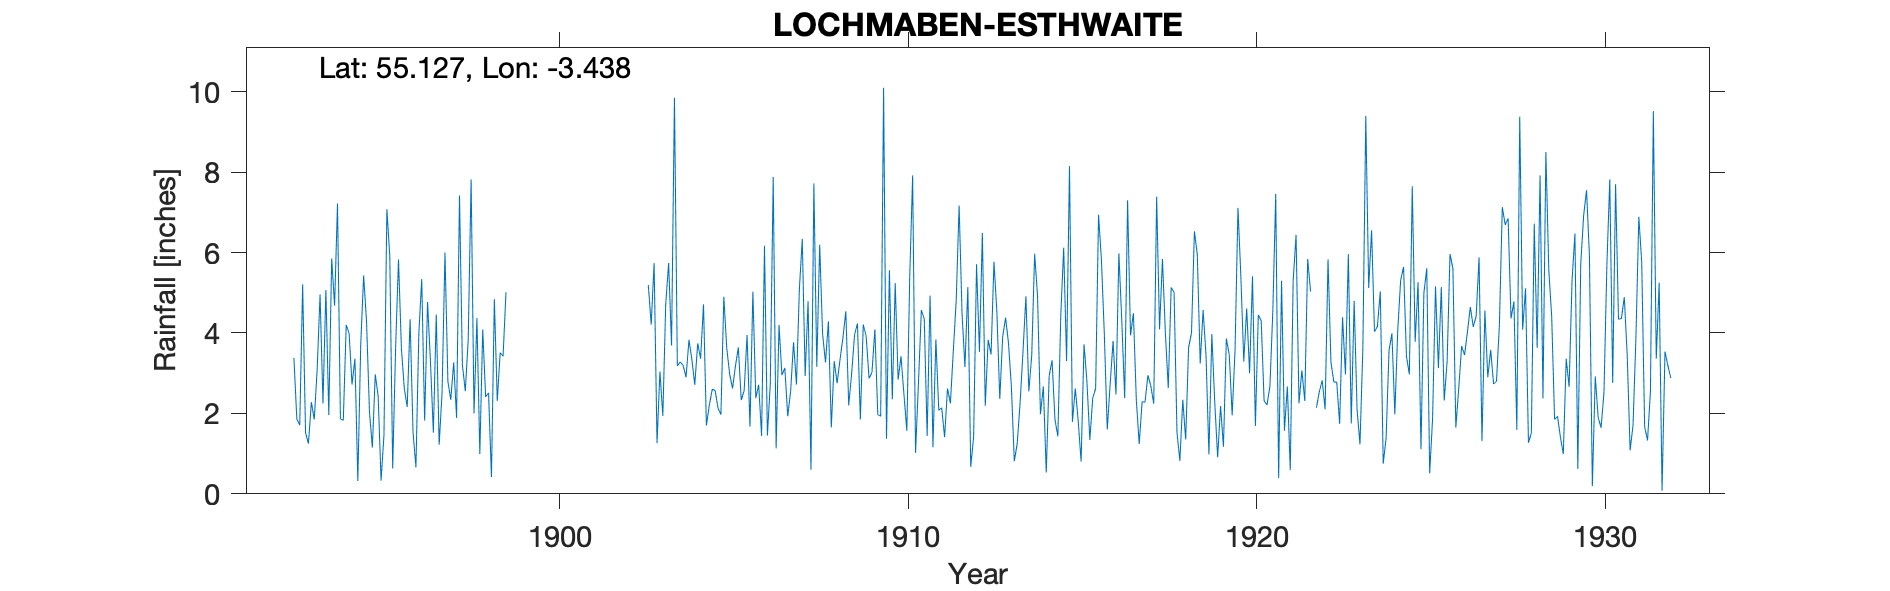

Data behind this chart, as committed beside it:
LOCHMABEN ESTHWAITE, , , , , , , , , , , , , , , , , , , , , , , 
Grid ref, NY084823, Long, -3.438, Lat, 55.13, Elevation, 166, ft, , , , , , , , , , , , , , , 
Station no, 5036, , , , , , , , , , , , , , , , , , , , , , 
, 1890, 1891, 1892, 1893, 1894, 1895, 1896, 1897, 1898, 1899, 1900, 1901, 1902, 1903, 1904, 1905, 1906, 1907, 1908, 1909, 1910, 1911, 1912
January, , , , 1.71, 4.68, 2.05, 2.62, 1.22, 2, , , , , 5.19, 3.19, 2.13, 5.03, 1.93, 3.97, 4.24, 2.35, 1.44, 4.5
February, , , , 5.21, 7.22, 1.15, 2.16, 2.52, 4.37, , , , , 4.21, 2.9, 1.97, 2.38, 2.55, 3.27, 1.85, 5.24, 4.93, 3.15
March, , , , 1.52, 1.86, 2.97, 4.34, 6, 0.99, , , , , 5.74, 3.83, 4.9, 2.71, 3.77, 4.29, 4.21, 2.84, 1.16, 5.14
April, , , , 1.25, 1.83, 2.43, 1.53, 2.8, 4.09, , , , , 1.26, 3.34, 3.63, 1.44, 2.72, 1.65, 3.92, 3.42, 3.84, 0.67
May, , , , 2.28, 4.2, 0.33, 0.66, 2.34, 2.41, , , , , 3.04, 2.71, 2.98, 6.17, 5.08, 3.3, 2.87, 2.48, 2.08, 1.42
June, , , , 1.85, 3.99, 1.46, 3.98, 3.27, 2.51, , , , , 1.94, 3.74, 2.62, 1.45, 6.34, 2.75, 3.02, 1.57, 2.14, 5.71
July, , , , 3.09, 2.72, 7.08, 5.34, 1.89, 0.42, , , , , 4.72, 3.36, 3.18, 2.74, 2.93, 3.34, 4.09, 5.4, 1.41, 3.53
August, , , , 4.96, 3.36, 5.91, 1.82, 7.42, 4.84, , , , , 5.74, 4.71, 3.64, 7.88, 4.79, 3.88, 1.97, 7.92, 2.62, 6.49
September, , , , 2.25, 0.32, 0.63, 4.77, 3.21, 2.31, , , , , 3.69, 1.7, 2.33, 1.13, 0.6, 4.54, 1.93, 1.02, 2.25, 2.19
October, , , , 5.07, 3.72, 3.61, 3.3, 2.55, 3.51, , , , , 9.85, 2.2, 2.57, 4.2, 7.72, 2.2, 10.1, 2.75, 3.55, 3.83
November, , , 3.38, 1.96, 5.43, 5.83, 1.52, 3.84, 3.42, , , , , 3.18, 2.6, 3.95, 2.95, 3.16, 2.99, 1.37, 4.57, 4.81, 3.47
December, , , 1.86, 5.85, 4.28, 3.62, 4.46, 7.82, 5.01, , , , , 3.28, 2.57, 1.67, 3.13, 6.19, 3.95, 5.56, 4.35, 7.17, 5.77
Total, , , , 37, 43.61, 37.07, 36.5, 44.88, 35.88, , , , , 51.84, 36.85, 35.57, 41.21, 47.78, 40.13, 45.13, 43.91, 37.4, 45.87
Feb 1922 estimated, , , , , , , , , , , , , , , , , , , , , , , 
